Dataset: ToyotaChallenge-Stickers (GitHub, BeanMeister18/ToyotaChallenge-Stickers). Classes: holes, stickers.

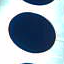
Label: holes

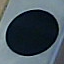
Label: stickers

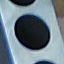
Label: holes

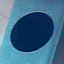
Label: stickers

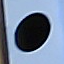
Label: holes

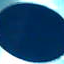
Label: stickers
